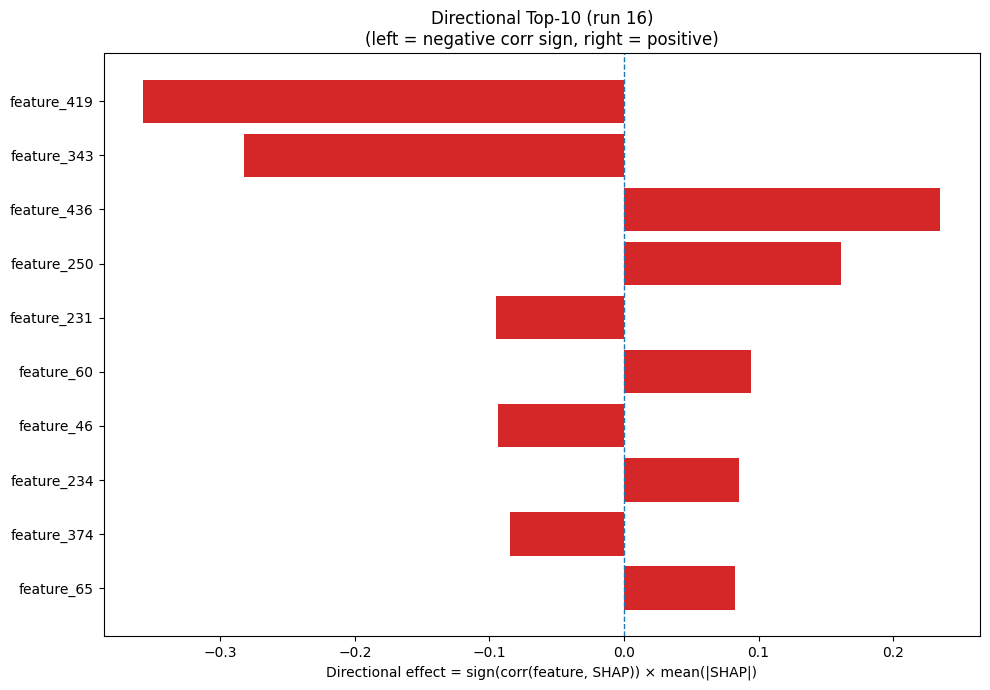

The table this chart was drawn from, first rows:
Index, Feature, CorrSign, MeanAbsSHAP, DirectionalEffect
419, feature_419, -1.0, 0.3571, -0.3571
343, feature_343, -1.0, 0.2822, -0.2822
436, feature_436, 1.0, 0.2349, 0.2349
250, feature_250, 1.0, 0.1613, 0.1613
231, feature_231, -1.0, 0.09481, -0.09481
60, feature_60, 1.0, 0.09413, 0.09413
46, feature_46, -1.0, 0.09353, -0.09353
234, feature_234, 1.0, 0.08509, 0.08509
374, feature_374, -1.0, 0.08492, -0.08492
65, feature_65, 1.0, 0.08262, 0.08262
122, feature_122, 1.0, 0.08207, 0.08207
375, feature_375, 1.0, 0.08111, 0.08111
120, feature_120, 1.0, 0.08035, 0.08035
366, feature_366, -1.0, 0.07988, -0.07988
446, feature_446, 1.0, 0.07438, 0.07438
429, feature_429, -1.0, 0.07166, -0.07166
3, feature_3, 1.0, 0.06635, 0.06635
300, feature_300, 1.0, 0.06574, 0.06574
177, feature_177, 1.0, 0.06368, 0.06368
41, feature_41, 1.0, 0.06001, 0.06001
95, feature_95, 1.0, 0.05786, 0.05786
30, feature_30, -1.0, 0.05656, -0.05656
105, feature_105, 1.0, 0.05521, 0.05521
467, feature_467, 1.0, 0.05292, 0.05292
201, feature_201, 1.0, 0.05249, 0.05249
134, feature_134, -1.0, 0.0499, -0.0499
104, feature_104, -1.0, 0.0485, -0.0485
152, feature_152, -1.0, 0.04604, -0.04604
10, feature_10, 1.0, 0.04365, 0.04365
180, feature_180, -1.0, 0.04287, -0.04287
386, feature_386, 1.0, 0.04236, 0.04236
197, feature_197, -1.0, 0.04084, -0.04084
213, feature_213, -1.0, 0.04074, -0.04074
245, feature_245, 1.0, 0.0379, 0.0379
403, feature_403, 1.0, 0.03703, 0.03703
61, feature_61, -1.0, 0.03691, -0.03691
33, feature_33, 1.0, 0.03615, 0.03615
342, feature_342, 1.0, 0.03563, 0.03563
244, feature_244, -1.0, 0.03464, -0.03464
11, feature_11, -1.0, 0.03447, -0.03447
43, feature_43, 1.0, 0.03439, 0.03439
37, feature_37, 1.0, 0.03363, 0.03363
347, feature_347, 1.0, 0.03299, 0.03299
38, feature_38, 1.0, 0.03294, 0.03294
16, feature_16, 1.0, 0.03286, 0.03286
83, feature_83, -1.0, 0.03272, -0.03272
156, feature_156, 1.0, 0.03163, 0.03163
381, feature_381, 1.0, 0.03128, 0.03128
183, feature_183, 1.0, 0.03108, 0.03108
79, feature_79, 1.0, 0.0306, 0.0306
107, feature_107, 1.0, 0.03017, 0.03017
369, feature_369, 1.0, 0.02994, 0.02994
404, feature_404, 1.0, 0.02922, 0.02922
324, feature_324, 1.0, 0.02541, 0.02541
128, feature_128, 1.0, 0.02509, 0.02509
235, feature_235, 1.0, 0.02489, 0.02489
452, feature_452, -1.0, 0.02476, -0.02476
195, feature_195, -1.0, 0.02454, -0.02454
247, feature_247, 1.0, 0.02405, 0.02405
279, feature_279, -1.0, 0.02374, -0.02374
... 420 more rows
